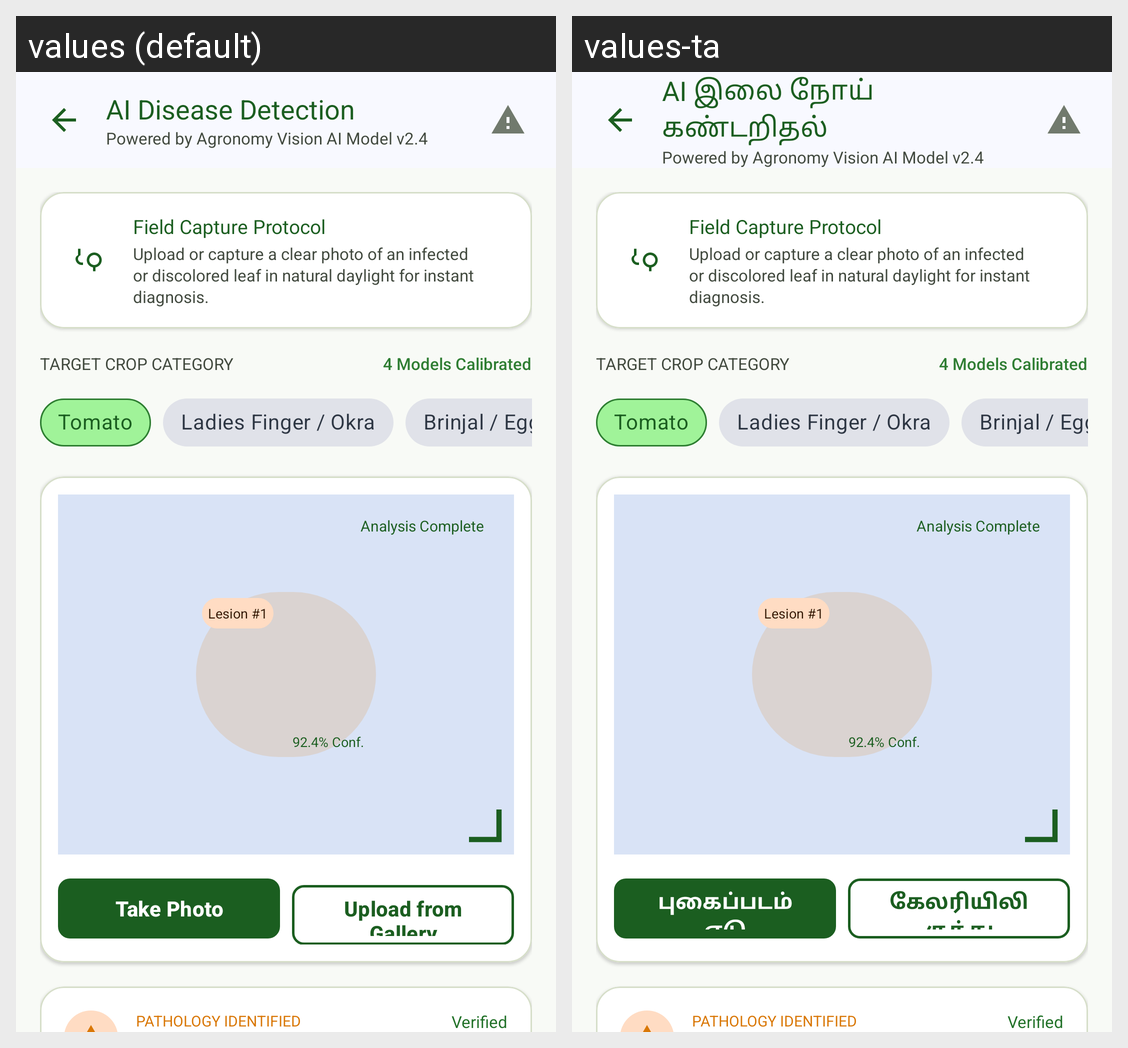

Translations of the strings shown on this Android screen, per locale in the grid:
Android screen res/layout/activity_ai_disease_detection.xml rendered under 2 locales, left to right: values (default), values-ta. Device: Nexus 5 (rendered at 1080×1920; each locale shown at half size, 540×960, under a caption strip naming it); theme Theme.SmartCropCare.
Strings drawn on this screen, with the default value and each locale's value (text and hints the layout hard-codes, and strings that could not be matched under every locale, appear in the picture but are not listed):

disease_detection_title
  values: AI Disease Detection
  values-ta: AI இலை நோய் கண்டறிதல்

ai_model_version
  values: Powered by Agronomy Vision AI Model v2.4
  values-ta: Powered by Agronomy Vision AI Model v2.4

field_capture_protocol_title
  values: Field Capture Protocol
  values-ta: Field Capture Protocol

field_capture_protocol_desc
  values: Upload or capture a clear photo of an infected or discolored leaf in natural daylight for instant diagnosis.
  values-ta: Upload or capture a clear photo of an infected or discolored leaf in natural daylight for instant diagnosis.

target_crop_category
  values: Target Crop Category
  values-ta: Target Crop Category

btn_take_photo
  values: Take Photo
  values-ta: புகைப்படம் எடு

btn_upload_gallery
  values: Upload from Gallery
  values-ta: கேலரியிலிருந்து பதிவேற்று

pathology_identified
  values: Pathology Identified
  values-ta: Pathology Identified
